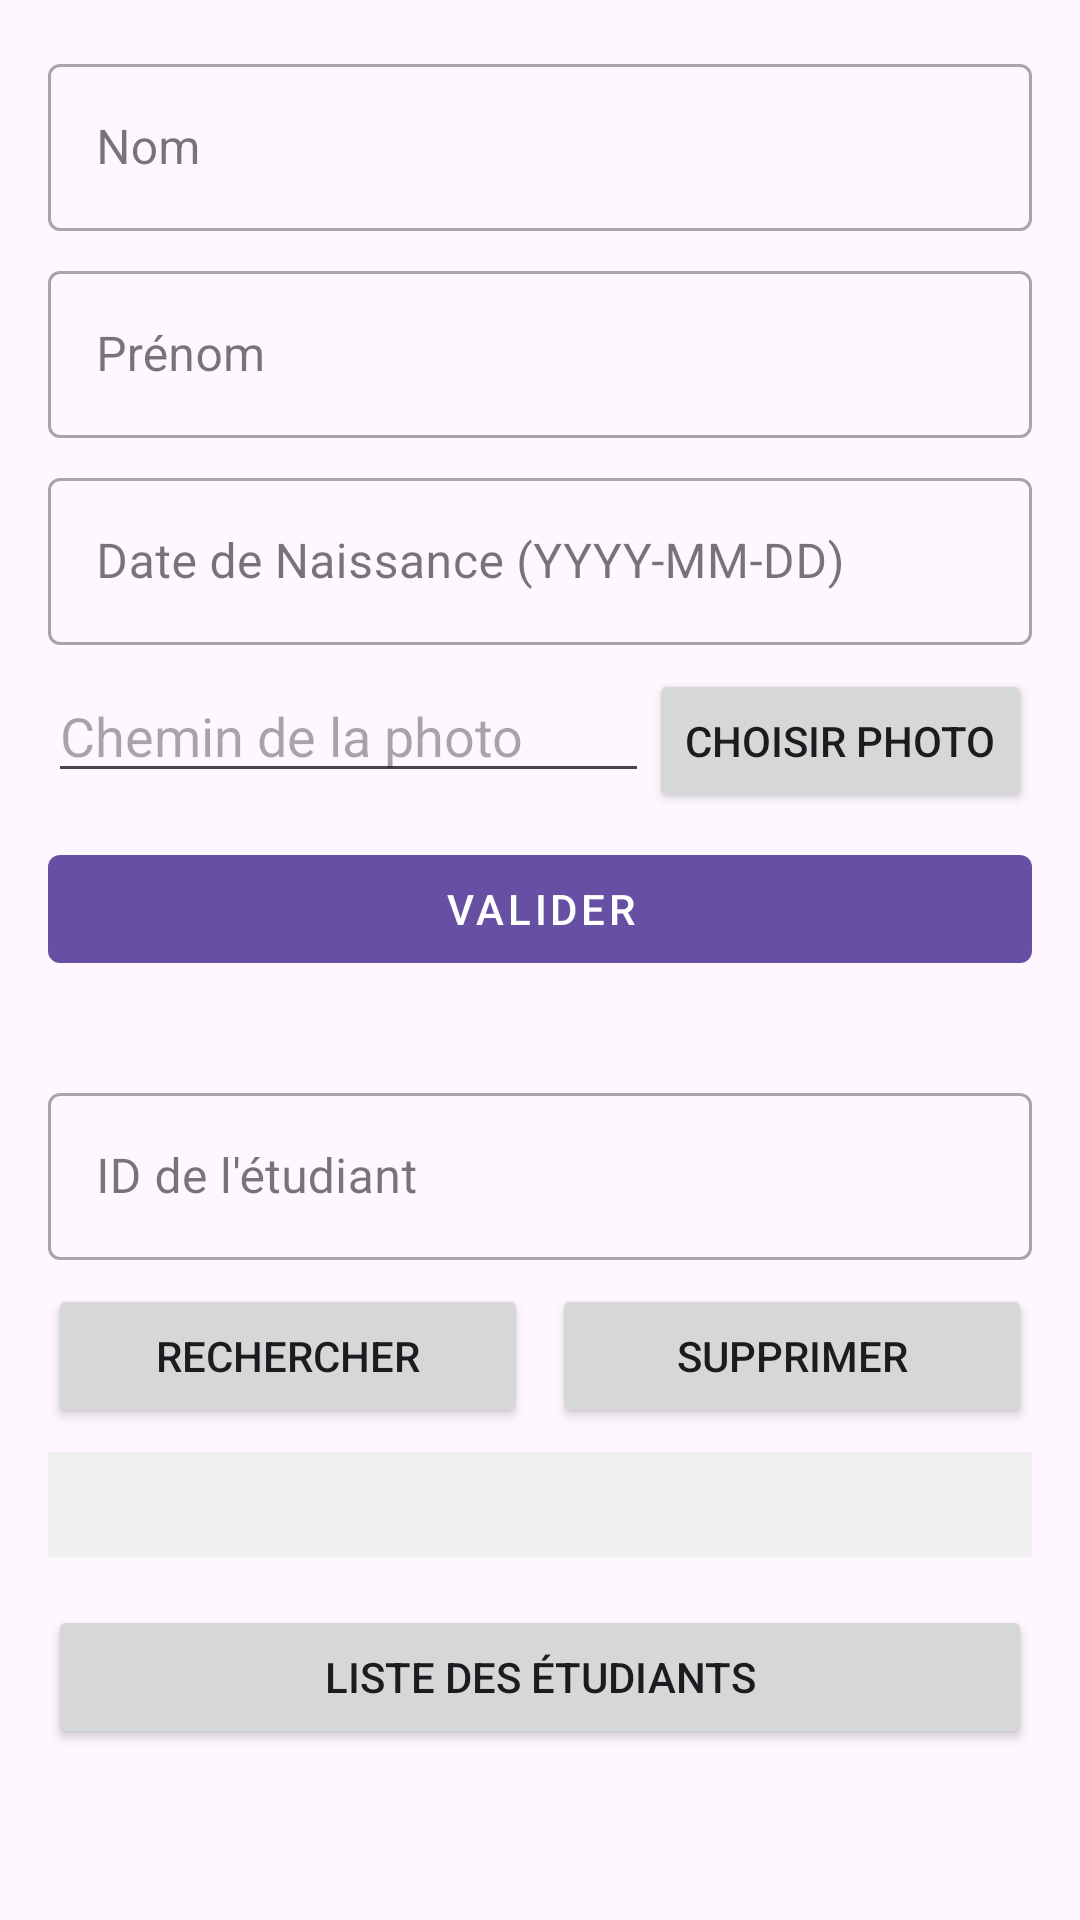

Reconstruct the res/layout file that produces this screen, plus the resources it refers to.
<!-- AndroidManifest.xml: application theme Theme.TpSQLite -->
<!-- res/layout/activity_main.xml -->
<?xml version="1.0" encoding="utf-8"?>
<LinearLayout xmlns:android="http://schemas.android.com/apk/res/android"
    xmlns:app="http://schemas.android.com/apk/res-auto"
    xmlns:tools="http://schemas.android.com/tools"
    android:layout_width="match_parent"
    android:layout_height="match_parent"
    android:orientation="vertical"
    android:padding="16dp"
    tools:context=".MainActivity">

    <ScrollView
        android:layout_width="match_parent"
        android:layout_height="match_parent">

        <LinearLayout
            android:layout_width="match_parent"
            android:layout_height="wrap_content"
            android:orientation="vertical">

            <com.google.android.material.textfield.TextInputLayout
                android:layout_width="match_parent"
                android:layout_height="wrap_content"
                android:layout_marginBottom="8dp"
                style="@style/Widget.MaterialComponents.TextInputLayout.OutlinedBox">

                <com.google.android.material.textfield.TextInputEditText
                    android:id="@+id/nom"
                    android:layout_width="match_parent"
                    android:layout_height="wrap_content"
                    android:hint="Nom"
                    android:inputType="textPersonName"/>
            </com.google.android.material.textfield.TextInputLayout>

            <com.google.android.material.textfield.TextInputLayout
                android:layout_width="match_parent"
                android:layout_height="wrap_content"
                android:layout_marginBottom="8dp"
                style="@style/Widget.MaterialComponents.TextInputLayout.OutlinedBox">

                <com.google.android.material.textfield.TextInputEditText
                    android:id="@+id/prenom"
                    android:layout_width="match_parent"
                    android:layout_height="wrap_content"
                    android:hint="Prénom"
                    android:inputType="textPersonName"/>
            </com.google.android.material.textfield.TextInputLayout>

            <com.google.android.material.textfield.TextInputLayout
                android:layout_width="match_parent"
                android:layout_height="wrap_content"
                android:layout_marginBottom="8dp"
                style="@style/Widget.MaterialComponents.TextInputLayout.OutlinedBox">

                <com.google.android.material.textfield.TextInputEditText
                    android:id="@+id/dateNaissance"
                    android:layout_width="match_parent"
                    android:layout_height="wrap_content"
                    android:hint="Date de Naissance (YYYY-MM-DD)"
                    android:inputType="date"/>
            </com.google.android.material.textfield.TextInputLayout>

            <LinearLayout
                android:layout_width="match_parent"
                android:layout_height="wrap_content"
                android:orientation="horizontal"
                android:layout_marginBottom="8dp">

                <EditText
                    android:id="@+id/photoPath"
                    android:layout_width="0dp"
                    android:layout_height="wrap_content"
                    android:layout_weight="1"
                    android:hint="Chemin de la photo"
                    android:inputType="text"/>

                <Button
                    android:id="@+id/btnChoisirPhoto"
                    android:layout_width="wrap_content"
                    android:layout_height="wrap_content"
                    android:text="Choisir Photo"/>
            </LinearLayout>

            <com.google.android.material.button.MaterialButton
                android:id="@+id/bn"
                style="@style/Widget.MaterialComponents.Button.UnelevatedButton"
                android:layout_width="match_parent"
                android:layout_height="wrap_content"
                android:layout_marginBottom="16dp"
                android:text="Valider" />

            <com.google.android.material.textfield.TextInputLayout
                android:layout_width="match_parent"
                android:layout_height="wrap_content"
                android:layout_marginTop="16dp"
                android:layout_marginBottom="8dp"
                style="@style/Widget.MaterialComponents.TextInputLayout.OutlinedBox">

                <com.google.android.material.textfield.TextInputEditText
                    android:id="@+id/id"
                    android:layout_width="match_parent"
                    android:layout_height="wrap_content"
                    android:hint="ID de l'étudiant"
                    android:inputType="number"/>
            </com.google.android.material.textfield.TextInputLayout>

            <LinearLayout
                android:layout_width="match_parent"
                android:layout_height="wrap_content"
                android:orientation="horizontal"
                android:layout_marginBottom="8dp">

                <Button
                    android:id="@+id/rechercher"
                    android:layout_width="0dp"
                    android:layout_height="wrap_content"
                    android:layout_weight="1"
                    android:text="Rechercher"
                    android:layout_marginEnd="4dp"/>

                <Button
                    android:id="@+id/supprimer"
                    android:layout_width="0dp"
                    android:layout_height="wrap_content"
                    android:layout_weight="1"
                    android:text="Supprimer"
                    android:layout_marginStart="4dp"/>
            </LinearLayout>

            <TextView
                android:id="@+id/res"
                android:layout_width="match_parent"
                android:layout_height="wrap_content"
                android:layout_marginBottom="16dp"
                android:padding="8dp"
                android:background="#f0f0f0"/>

            <Button
                android:id="@+id/listerEtudiants"
                android:layout_width="match_parent"
                android:layout_height="wrap_content"
                android:text="Liste des étudiants"/>

            
        </LinearLayout>


    </ScrollView>

</LinearLayout>
<!-- resources referenced by this layout -->
<resources>
  <style name="Theme.TpSQLite" parent="Base.Theme.TpSQLite" />
  <style name="Base.Theme.TpSQLite" parent="Theme.Material3.DayNight.NoActionBar">
          
          
      </style>
</resources>
